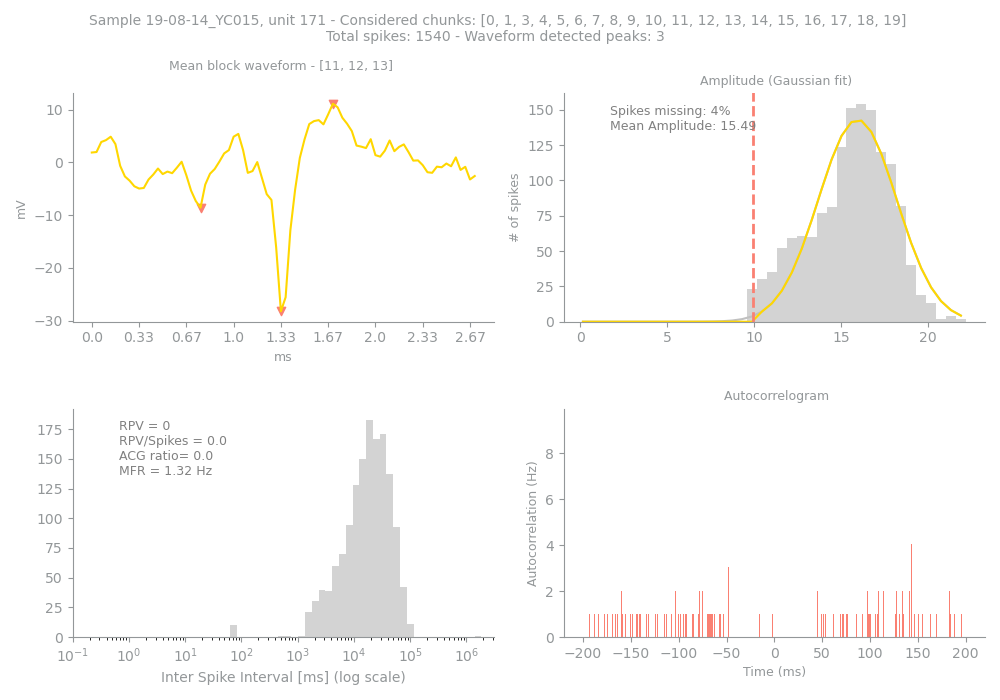

The table this chart was drawn from, first rows:
Sample, Unit, PeakChUnit, SpikesUnit, GoodChunks, GoodChunksList, WvfChunks, WvfChunksList, SpikesBlock, PercMissingSpikesBlock, MFRBlockHz, MeanAmpBlock, RPVBlock, FpBlockFancy, FpBlockSimple, ACGViolationRatio, WvfPeaksBlock, PeaksBlock_x, PeaksBlock_y, BigPkNegBlock
19-08-14_YC015, 171, 98, 1540, 19, [0, 1, 3, 4, 5, 6, 7, 8, 9, 10, 11, 12, …, 3, [11, 12, 13], 1451, 4, 1.32, 15.49, 0, 0, 0.0, 0.0, 3, [51, 23, 40], [11.102696, -8.569301, -28.203272], 1
